Run: headless pygame with SDL's dummy video driver; simulated clock (each Clock.tick advances the game by its frame time, no real sleeping); random seed 0; keys injected as events and as key.get_pressed() state; mouse plan: one left click at the window centre at the start of phase 2, then a move to the lower-right quarter at the start of phase 3.
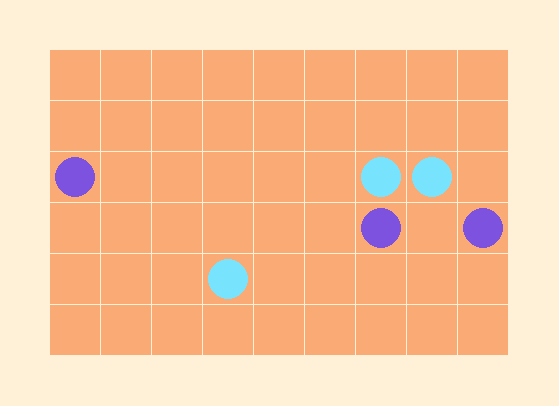
Frame 1 of 4 · flips 1–60 · no input
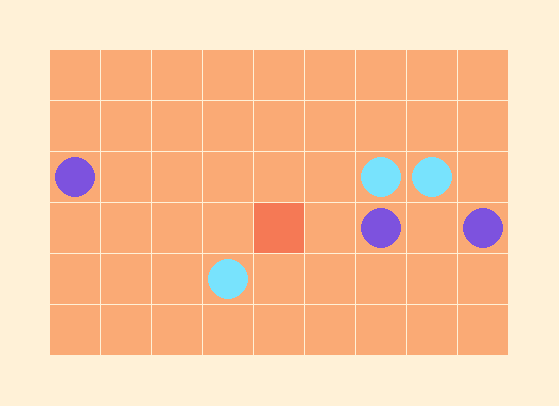
Frame 2 of 4 · flips 61–180 · clicked the window centre · tapped SPACE, RETURN · held RIGHT (→), D
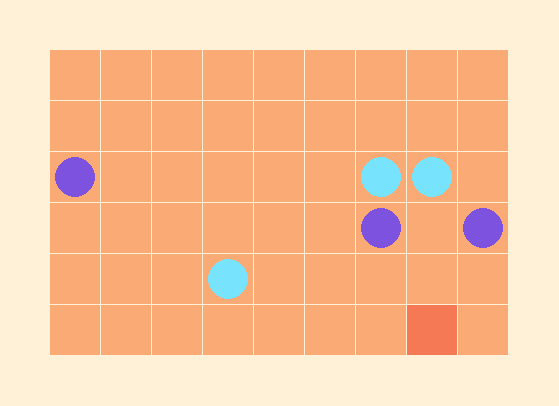
Frame 3 of 4 · flips 181–300 · moved the mouse to the lower-right quarter · held DOWN (↓), S
Frame 4 of 4 · flips 301–420 · held LEFT (←), A, UP (↑), W · screen unchanged from frame 3, image omitted

The pygame program that drew these frames:

import pygame
from random import randrange

# CLASSES
class Pion:
  def __init__(self, team, position):
    self.team = team
    self.position = position


class Cell:
  def __init__(self, x, y, margin, gutter, size, hover, active, pion):
    self.x = x
    self.y = y
    self.padding = 5
    self.dimensions = (size, size)

    self.active = active
    self.hover = hover
    self.color = self.def_color()
    self.pion = pion

    self.body = pygame.Rect(
      (margin + x * (size + gutter), margin + y * (size + gutter)),
      self.dimensions,
    )

  def def_color(self):
    if self.hover:
      return DARK
    elif self.active:
      return BLUE
    else:
      return RED

  def draw(self, SCREEN, pion_color):
    self.color = self.def_color()
    pygame.draw.rect(SCREEN, self.color, self.body)
    if self.pion != None:
      pygame.draw.circle(
        SCREEN,
        pion_color,
        (self.body.centerx, self.body.centery),
        self.body.width / 2 - self.padding,
      )


class Grid:
  def __init__(self, width, height, margin, gutter, size):
    self.margin = margin
    self.gutter = gutter
    self.size = size

    self.X = width
    self.Y = height
    self.spanX = width * (size + gutter)
    self.spanY = height * (size + gutter)

    self.cells = [[Cell(x, y, margin, gutter, size, False, False, None) for y in range(height)] for x in range(width)]
    self.hover = False
    self.active = (None, None)

  def activate(self, x, y):
    if x == None:
      self.active = (x, y)
    else:
      pion = self.cells[x][y].pion
      if pion != None:
        if battle.LIST_PIONS[pion].team == battle.turn:
          self.active = (x, y)

  def paint(self, SCREEN):
    for x in range(self.X):
      for y in range(self.Y):
        cell = self.cells[x][y]
        cell.hover = True if (x, y) == self.hover else False
        cell.active = True if (x, y) == self.active else False
        pion_color = (
          battle.TEAMS[battle.LIST_PIONS[cell.pion].team]["color"]
          if cell.pion != None
          else None
        )
        cell.draw(SCREEN, pion_color)

  def get_hovered_cell(self, mouse_x, mouse_y):
    return (
      int((mouse_x - self.margin) / (self.size + self.gutter)),
      int((mouse_y - self.margin) / (self.size + self.gutter))
    )

class Battle:
  def __init__(self ):
    self.turn = 'team1'
    self.LIST_PIONS = []
    self.TEAMS = {
      "team1": {"color": PURPLE, "pions": []},
      "team2": {"color": CARMIN, "pions": []},
    }

  def next_turn(self):
    self.turn = "team2" if self.turn == "team1" else "team1"
  
  def create(self, team, GX, GY):
    while True:
      X = randrange(GX)
      Y = randrange(GY)
      nouveau_pion = Pion(team, (X, Y))
      if grid.cells[X][Y].pion == None:
        break

    grid.cells[X][Y].pion = len(self.LIST_PIONS)
    self.LIST_PIONS.append(nouveau_pion)

  def start(self, GX, GY):
    self.create('team1', GX, GY)
    self.create('team1', GX, GY)
    self.create('team1', GX, GY)
    self.create('team2', GX, GY)
    self.create('team2', GX, GY)
    self.create('team2', GX, GY)

class Game:
  def __init__(self, grid):
    self.grid = grid
    self.clicking = False
    self.playing = True

  def run(self):
    while self.playing:
      self.handle_events()
      self.render()
      pygame.display.flip()

  def handle_events(self):
    for event in pygame.event.get():
      if event.type == pygame.QUIT:
        self.playing = False

    mouse_x, mouse_y = mouse_pos = pygame.mouse.get_pos()
    clic, _, _ = pygame.mouse.get_pressed(num_buttons=3)

    if not clic:
      self.clicking = False

    if board.collidepoint(mouse_pos):
      grid.hover = grid.get_hovered_cell(mouse_x, mouse_y)
      if clic and not self.clicking:
        self.clicking = True
        grid.activate(grid.hover[0], grid.hover[1])
    else:
      grid.hover = (None, None)
      if clic and not self.clicking:
        self.clicking = True
        grid.activate(None, None)

  def render(self):
    SCREEN.fill(WHITE)
    self.grid.paint(SCREEN)

# FUNCTIONS

# CONSTANTS
WHITE = (255, 241, 215)
BLUE = (93, 100, 190)
GREEN = (0, 255, 0)

RED = (250, 170, 117)
DARK = (245, 121, 85)

PURPLE = (125, 82, 222)
CARMIN = (120, 227, 253)

MARGIN = 50
GUTTER = 1
CELL_SIZE = 50
COLLS = 9
ROWS = 6

grid = Grid(COLLS, ROWS, MARGIN, GUTTER, CELL_SIZE)
board = pygame.Rect(grid.margin, grid.margin, grid.spanX, grid.spanY)
battle = Battle()
battle.start(grid.X, grid.Y)


pygame.init()
pygame.time.Clock().tick(60)

HEIGHT = grid.margin * 2 + grid.spanY
WIDTH = grid.margin * 2 + grid.spanX
SIZE = (WIDTH, HEIGHT)
SCREEN = pygame.display.set_mode(SIZE)

# Game state
game = Game(grid)
game.run()
